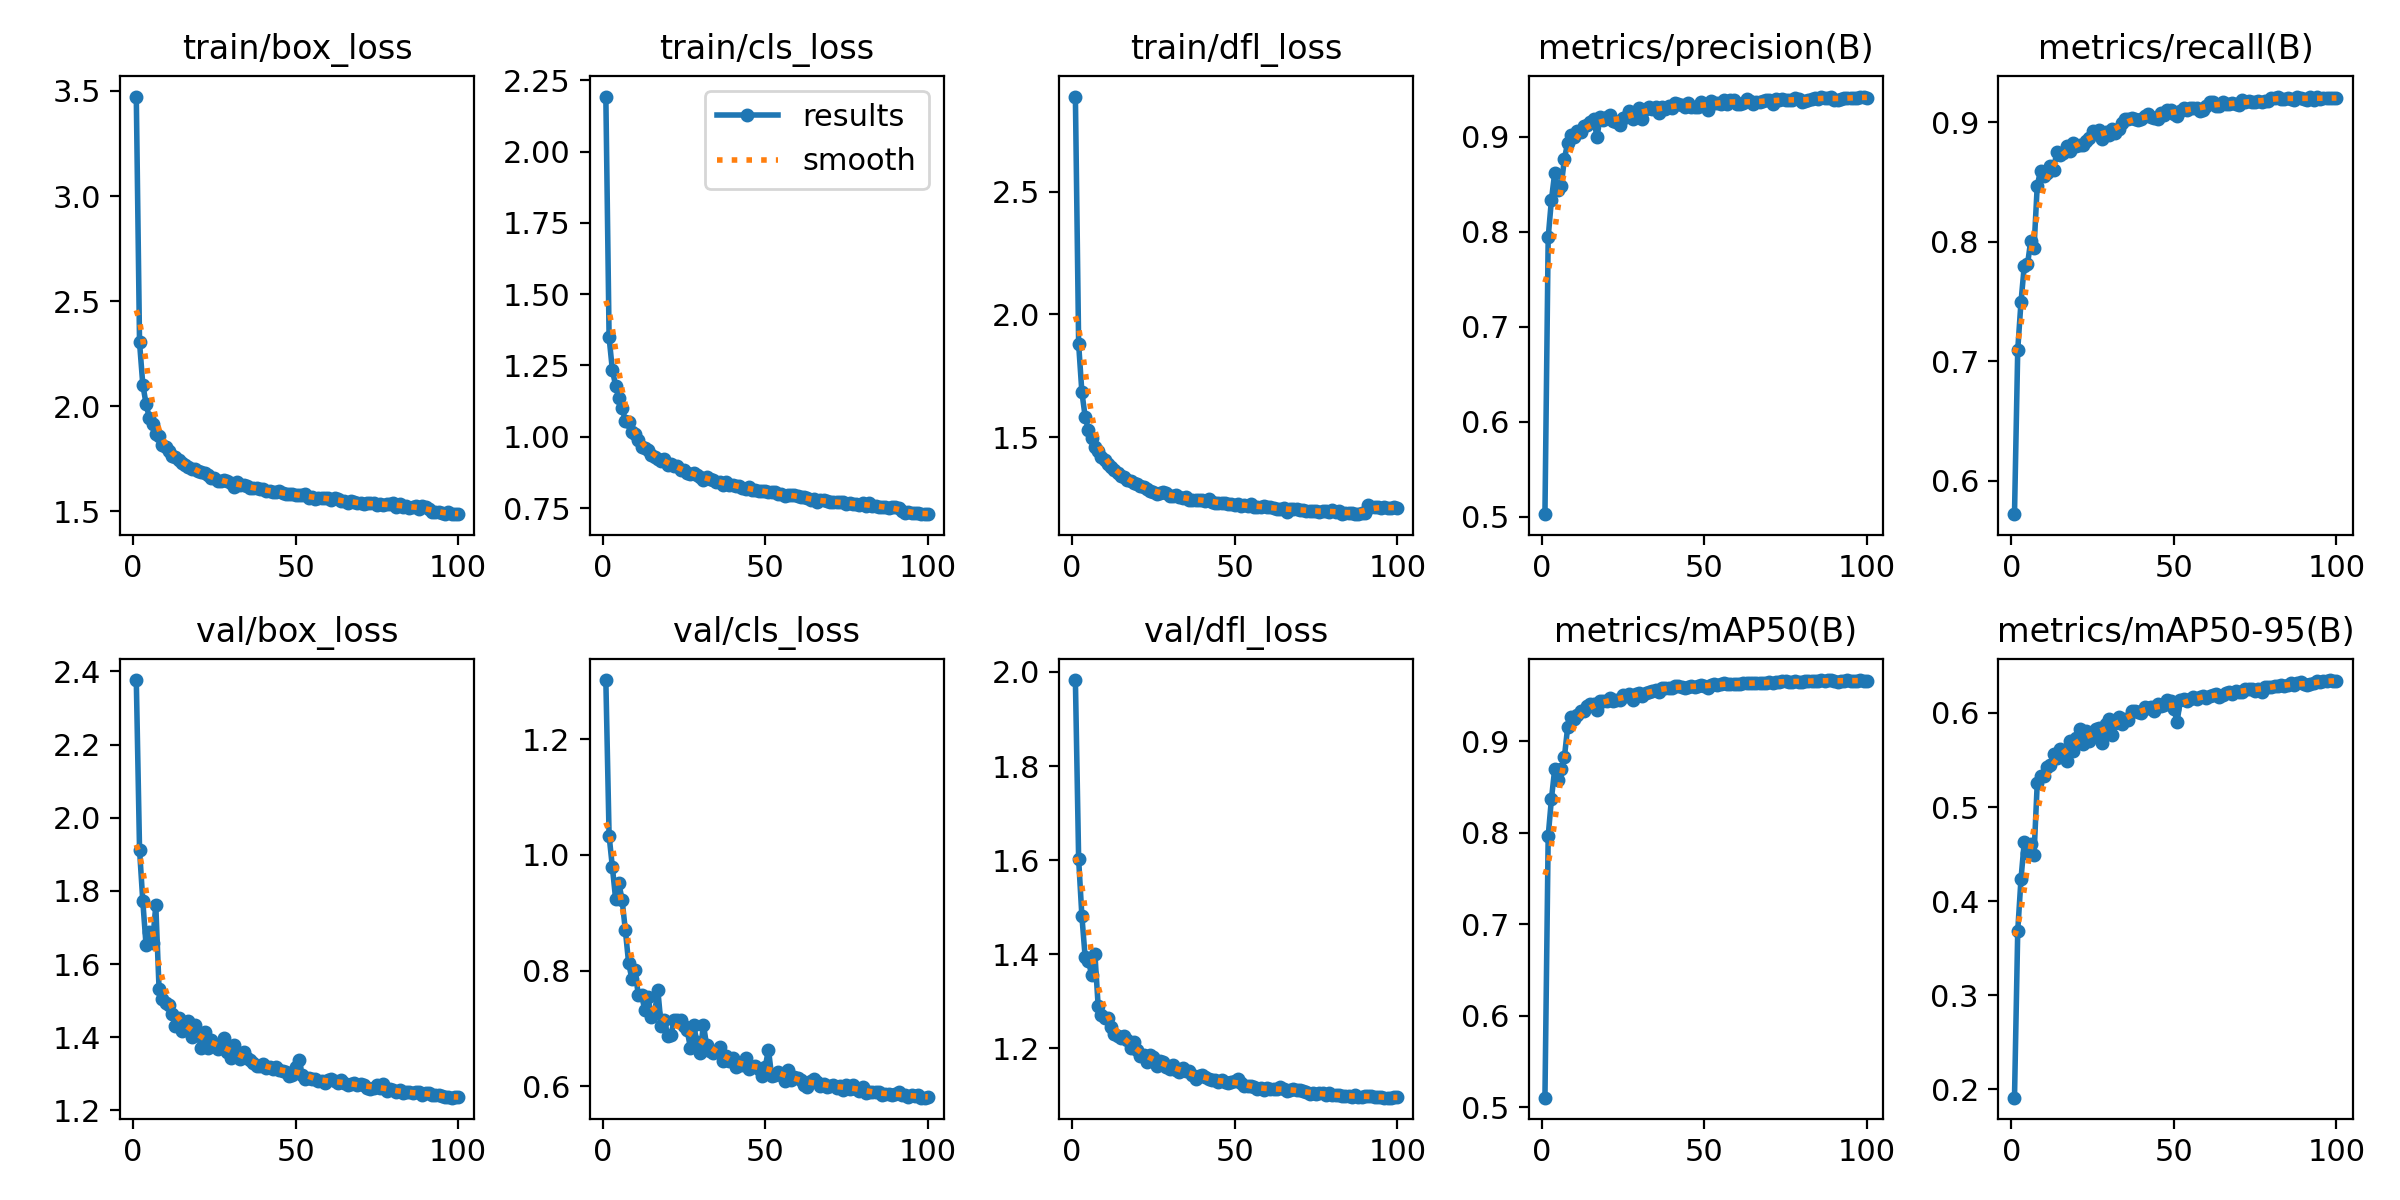

The file beside this chart, header and first rows:
epoch, time, train/box_loss, train/cls_loss, train/dfl_loss, metrics/precision(B), metrics/recall(B), metrics/mAP50(B), metrics/mAP50-95(B), val/box_loss, val/cls_loss, val/dfl_loss, lr/pg0, lr/pg1, lr/pg2
1, 30.62, 3.473, 2.193, 2.887, 0.5027, 0.5722, 0.5107, 0.1911, 2.376, 1.302, 1.983, 0.0006636, 0.0006636, 0.0006636
2, 58.38, 2.303, 1.349, 1.879, 0.794, 0.7098, 0.7966, 0.3685, 1.913, 1.033, 1.602, 0.001317, 0.001317, 0.001317
3, 85.88, 2.103, 1.235, 1.682, 0.8337, 0.7496, 0.8372, 0.4235, 1.772, 0.9795, 1.481, 0.001957, 0.001957, 0.001957
4, 114.5, 2.012, 1.179, 1.584, 0.8616, 0.7796, 0.8696, 0.4627, 1.652, 0.924, 1.394, 0.001941, 0.001941, 0.001941
5, 141.9, 1.945, 1.135, 1.528, 0.8439, 0.7811, 0.8577, 0.4511, 1.689, 0.9515, 1.386, 0.001921, 0.001921, 0.001921
6, 171.6, 1.916, 1.1, 1.497, 0.8484, 0.8009, 0.8695, 0.4612, 1.658, 0.922, 1.356, 0.001901, 0.001901, 0.001901
7, 199.3, 1.866, 1.057, 1.458, 0.8768, 0.7945, 0.8834, 0.4491, 1.761, 0.87, 1.401, 0.001881, 0.001881, 0.001881
8, 226.2, 1.859, 1.052, 1.444, 0.8936, 0.847, 0.916, 0.5254, 1.532, 0.8133, 1.29, 0.001861, 0.001861, 0.001861
9, 254.6, 1.817, 1.015, 1.418, 0.9016, 0.8593, 0.9266, 0.5334, 1.506, 0.7861, 1.271, 0.001842, 0.001842, 0.001842
10, 282.1, 1.807, 1.008, 1.405, 0.8993, 0.8553, 0.9244, 0.5333, 1.495, 0.8002, 1.265, 0.001822, 0.001822, 0.001822
11, 310.5, 1.786, 0.988, 1.39, 0.9064, 0.8578, 0.9287, 0.5428, 1.488, 0.757, 1.265, 0.001802, 0.001802, 0.001802
12, 339.3, 1.763, 0.9639, 1.377, 0.9051, 0.8633, 0.9329, 0.545, 1.464, 0.7573, 1.245, 0.001782, 0.001782, 0.001782
13, 365.7, 1.76, 0.9611, 1.366, 0.911, 0.8598, 0.9334, 0.5565, 1.432, 0.7315, 1.229, 0.001762, 0.001762, 0.001762
14, 391.4, 1.746, 0.9545, 1.355, 0.9126, 0.8754, 0.9385, 0.5525, 1.454, 0.7537, 1.227, 0.001743, 0.001743, 0.001743
15, 418.4, 1.732, 0.9369, 1.343, 0.9151, 0.8722, 0.9404, 0.5622, 1.418, 0.7191, 1.222, 0.001723, 0.001723, 0.001723
16, 447.6, 1.721, 0.9283, 1.339, 0.9186, 0.8744, 0.9407, 0.5554, 1.44, 0.7272, 1.226, 0.001703, 0.001703, 0.001703
17, 477.4, 1.709, 0.9225, 1.327, 0.8998, 0.8801, 0.9346, 0.5494, 1.444, 0.7656, 1.217, 0.001683, 0.001683, 0.001683
18, 506.6, 1.702, 0.9146, 1.321, 0.9205, 0.8762, 0.9441, 0.5701, 1.401, 0.7049, 1.2, 0.001663, 0.001663, 0.001663
19, 536.4, 1.702, 0.9221, 1.314, 0.9179, 0.883, 0.9447, 0.5593, 1.434, 0.7148, 1.212, 0.001644, 0.001644, 0.001644
20, 565.4, 1.69, 0.9027, 1.309, 0.9211, 0.8804, 0.9446, 0.5729, 1.408, 0.6877, 1.197, 0.001624, 0.001624, 0.001624
21, 593.6, 1.686, 0.9048, 1.299, 0.923, 0.8806, 0.9477, 0.5827, 1.371, 0.6883, 1.184, 0.001604, 0.001604, 0.001604
22, 621.7, 1.68, 0.8987, 1.295, 0.9167, 0.8814, 0.9436, 0.5667, 1.415, 0.7139, 1.186, 0.001584, 0.001584, 0.001584
23, 650.7, 1.671, 0.8968, 1.29, 0.9152, 0.8841, 0.9449, 0.5813, 1.372, 0.7151, 1.171, 0.001564, 0.001564, 0.001564
24, 679.5, 1.658, 0.8837, 1.282, 0.9124, 0.887, 0.9449, 0.5705, 1.392, 0.7144, 1.186, 0.001545, 0.001545, 0.001545
25, 709.8, 1.659, 0.8848, 1.278, 0.9192, 0.8925, 0.9502, 0.5764, 1.382, 0.7041, 1.181, 0.001525, 0.001525, 0.001525
26, 738.9, 1.643, 0.8723, 1.269, 0.9205, 0.8908, 0.9499, 0.5833, 1.367, 0.6974, 1.163, 0.001505, 0.001505, 0.001505
27, 767.9, 1.646, 0.8696, 1.274, 0.9266, 0.8934, 0.952, 0.5835, 1.379, 0.6667, 1.174, 0.001485, 0.001485, 0.001485
28, 796.2, 1.649, 0.8741, 1.275, 0.9185, 0.8859, 0.9453, 0.5683, 1.398, 0.7058, 1.171, 0.001465, 0.001465, 0.001465
29, 821.9, 1.645, 0.8652, 1.27, 0.9261, 0.8919, 0.9518, 0.5881, 1.358, 0.6768, 1.159, 0.001446, 0.001446, 0.001446
30, 848.1, 1.635, 0.8595, 1.261, 0.9303, 0.8891, 0.9531, 0.5935, 1.343, 0.6574, 1.156, 0.001426, 0.001426, 0.001426
31, 874.5, 1.616, 0.8495, 1.26, 0.9185, 0.8947, 0.9495, 0.5764, 1.378, 0.7063, 1.165, 0.001406, 0.001406, 0.001406
32, 901.8, 1.64, 0.8596, 1.264, 0.9291, 0.8911, 0.9534, 0.5897, 1.351, 0.671, 1.154, 0.001386, 0.001386, 0.001386
33, 927.9, 1.625, 0.8512, 1.255, 0.931, 0.8941, 0.954, 0.5956, 1.341, 0.6609, 1.149, 0.001366, 0.001366, 0.001366
34, 953.4, 1.625, 0.8499, 1.251, 0.9288, 0.8994, 0.9552, 0.588, 1.36, 0.658, 1.159, 0.001347, 0.001347, 0.001347
35, 979.3, 1.619, 0.8424, 1.254, 0.9307, 0.9029, 0.9566, 0.5939, 1.344, 0.6602, 1.151, 0.001327, 0.001327, 0.001327
36, 1007, 1.609, 0.8402, 1.242, 0.925, 0.9028, 0.9545, 0.592, 1.339, 0.6674, 1.152, 0.001307, 0.001307, 0.001307
37, 1033, 1.609, 0.8319, 1.246, 0.9309, 0.9034, 0.9589, 0.6025, 1.33, 0.6437, 1.143, 0.001287, 0.001287, 0.001287
38, 1060, 1.611, 0.8416, 1.246, 0.9286, 0.9031, 0.9581, 0.602, 1.32, 0.6529, 1.135, 0.001267, 0.001267, 0.001267
39, 1086, 1.606, 0.8311, 1.242, 0.9321, 0.9022, 0.9587, 0.6012, 1.321, 0.6442, 1.141, 0.001248, 0.001248, 0.001248
40, 1114, 1.607, 0.8307, 1.245, 0.9305, 0.9024, 0.9578, 0.5998, 1.327, 0.6481, 1.143, 0.001228, 0.001228, 0.001228
41, 1143, 1.599, 0.8289, 1.241, 0.9355, 0.9054, 0.9603, 0.6062, 1.317, 0.6325, 1.139, 0.001208, 0.001208, 0.001208
42, 1173, 1.596, 0.8283, 1.246, 0.9342, 0.9068, 0.9603, 0.6051, 1.319, 0.6361, 1.135, 0.001188, 0.001188, 0.001188
43, 1201, 1.593, 0.8191, 1.235, 0.9328, 0.9046, 0.9592, 0.6062, 1.313, 0.6374, 1.132, 0.001168, 0.001168, 0.001168
44, 1226, 1.591, 0.818, 1.232, 0.9309, 0.9037, 0.9586, 0.6023, 1.318, 0.6493, 1.132, 0.001149, 0.001149, 0.001149
45, 1252, 1.595, 0.8222, 1.233, 0.9351, 0.9028, 0.9599, 0.6092, 1.311, 0.6302, 1.128, 0.001129, 0.001129, 0.001129
46, 1281, 1.586, 0.8148, 1.232, 0.931, 0.9077, 0.9602, 0.6071, 1.308, 0.6339, 1.132, 0.001109, 0.001109, 0.001109
47, 1308, 1.584, 0.8149, 1.232, 0.9308, 0.9063, 0.9591, 0.6084, 1.304, 0.6343, 1.128, 0.001089, 0.001089, 0.001089
48, 1335, 1.581, 0.8089, 1.227, 0.9314, 0.9101, 0.961, 0.6133, 1.295, 0.6304, 1.125, 0.001069, 0.001069, 0.001069
49, 1362, 1.582, 0.8086, 1.228, 0.936, 0.9104, 0.962, 0.6125, 1.297, 0.6176, 1.128, 0.00105, 0.00105, 0.00105
50, 1388, 1.576, 0.8089, 1.223, 0.933, 0.9073, 0.9605, 0.6044, 1.32, 0.6325, 1.131, 0.00103, 0.00103, 0.00103
51, 1415, 1.576, 0.8053, 1.228, 0.9281, 0.9053, 0.9584, 0.5906, 1.337, 0.6634, 1.135, 0.00101, 0.00101, 0.00101
52, 1442, 1.578, 0.8046, 1.219, 0.937, 0.9092, 0.9619, 0.6134, 1.297, 0.6173, 1.126, 0.0009902, 0.0009902, 0.0009902
53, 1469, 1.581, 0.8062, 1.225, 0.9356, 0.9118, 0.9622, 0.615, 1.286, 0.6199, 1.121, 0.0009704, 0.0009704, 0.0009704
54, 1496, 1.564, 0.7982, 1.218, 0.9349, 0.9105, 0.9617, 0.6131, 1.29, 0.6241, 1.119, 0.0009506, 0.0009506, 0.0009506
55, 1525, 1.567, 0.7991, 1.226, 0.9346, 0.9119, 0.9622, 0.6149, 1.285, 0.6202, 1.12, 0.0009308, 0.0009308, 0.0009308
56, 1552, 1.561, 0.7909, 1.216, 0.9389, 0.9117, 0.9635, 0.6165, 1.286, 0.6092, 1.117, 0.000911, 0.000911, 0.000911
57, 1579, 1.563, 0.7967, 1.214, 0.9348, 0.9117, 0.9623, 0.6148, 1.28, 0.628, 1.114, 0.0008912, 0.0008912, 0.0008912
58, 1605, 1.564, 0.7968, 1.217, 0.9385, 0.9092, 0.9625, 0.617, 1.281, 0.6114, 1.115, 0.0008714, 0.0008714, 0.0008714
59, 1631, 1.564, 0.7957, 1.22, 0.9383, 0.9104, 0.9628, 0.6181, 1.276, 0.6165, 1.111, 0.0008516, 0.0008516, 0.0008516
60, 1657, 1.563, 0.792, 1.214, 0.9345, 0.9134, 0.963, 0.6163, 1.284, 0.6149, 1.116, 0.0008318, 0.0008318, 0.0008318
... 40 more rows
